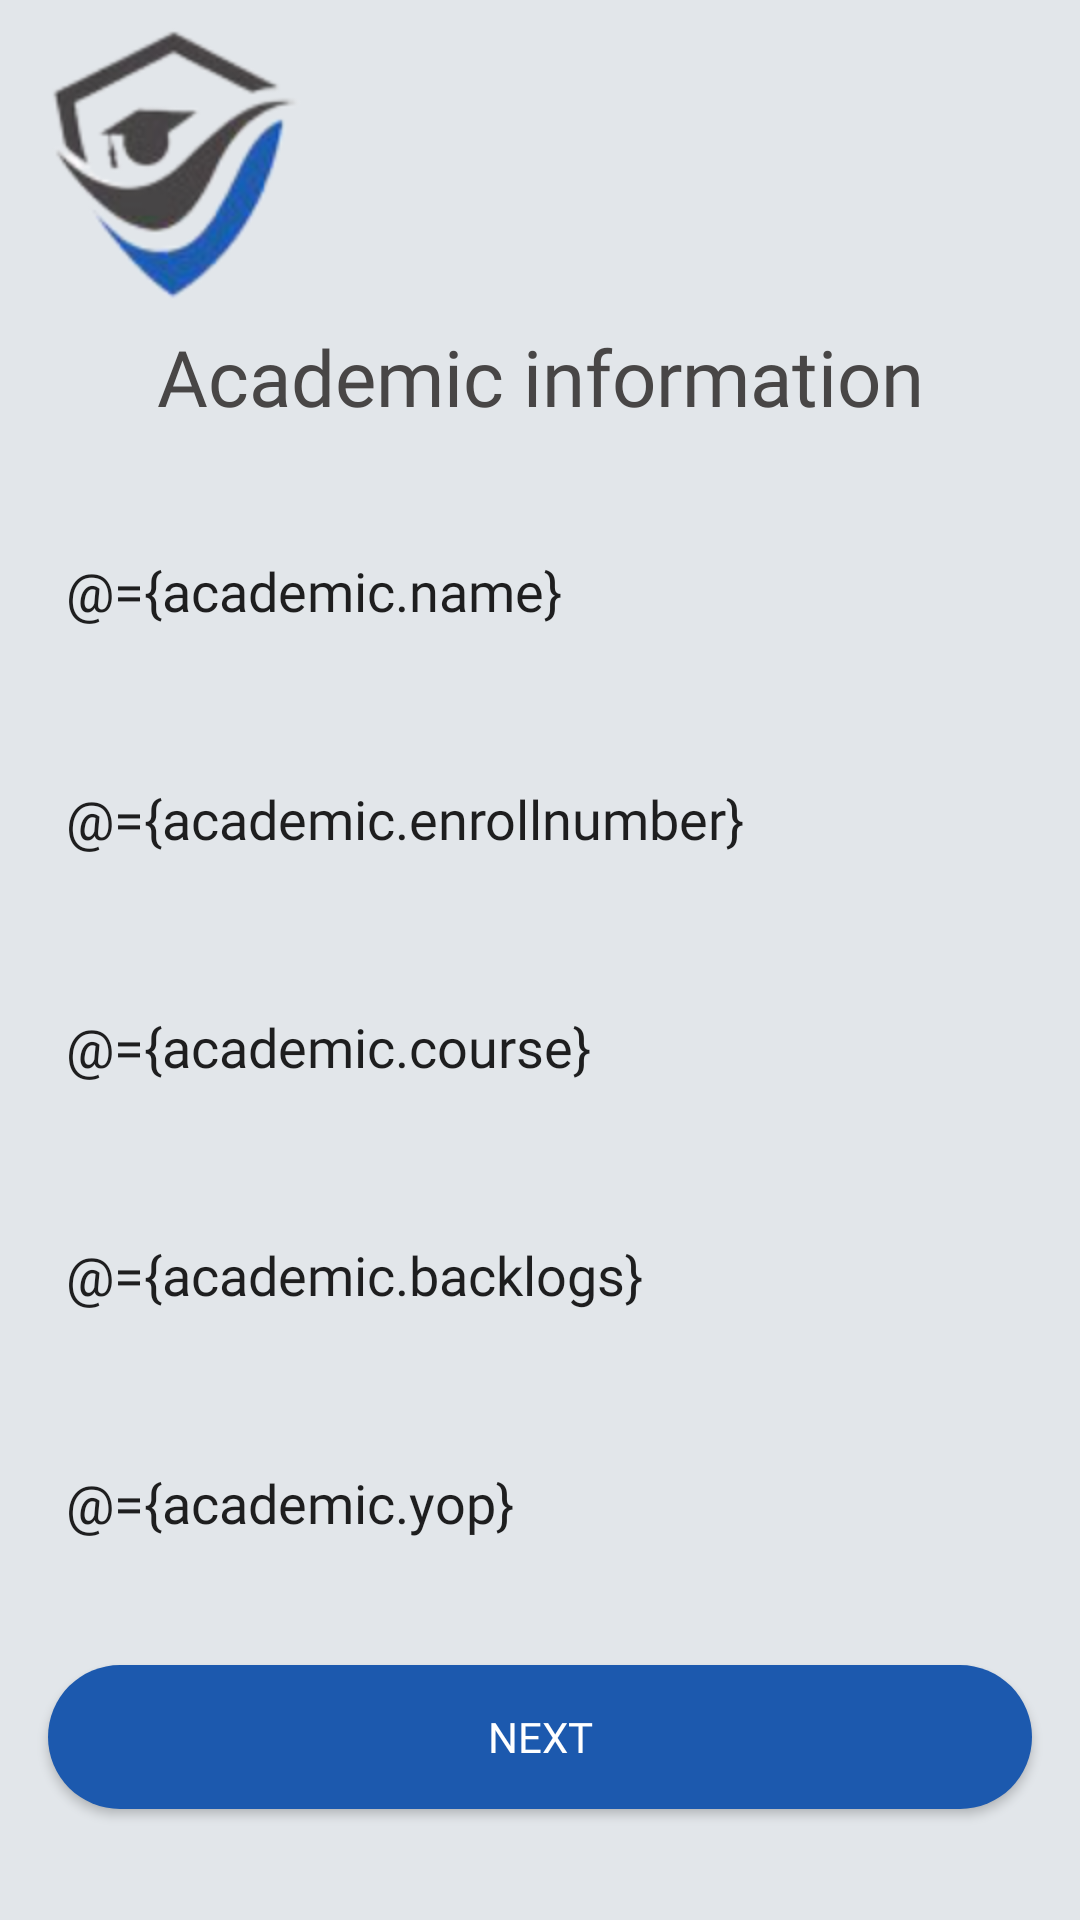

Reconstruct the res/layout file that produces this screen, plus the resources it refers to.
<!-- AndroidManifest.xml: application theme AppTheme -->
<!-- res/layout/fragment_academic.xml -->
<?xml version="1.0" encoding="utf-8"?>
<layout xmlns:android="http://schemas.android.com/apk/res/android"
    xmlns:app="http://schemas.android.com/apk/res-auto"
    xmlns:tools="http://schemas.android.com/tools">
    <data>
        <variable
            name="academic"
            type="com.example.placementor.SignUpSharedViewModel" />
    </data>
<androidx.constraintlayout.widget.ConstraintLayout
    android:layout_width="match_parent"
    android:layout_height="match_parent"
    android:background="@color/bgcolor"
    tools:context=".academic.AcademicFragment">

    <ImageView
        android:id="@+id/imageView2"
        android:layout_width="100dp"
        android:layout_height="100dp"
        android:layout_marginStart="8dp"
        android:layout_marginTop="8dp"
        android:scaleType="centerInside"
        android:src="@drawable/latestlogo"
        app:layout_constraintStart_toStartOf="parent"
        app:layout_constraintTop_toTopOf="parent" />

    <TextView
        android:id="@+id/textView6"
        android:layout_width="0dp"
        android:layout_height="wrap_content"
        android:fontFamily="@font/roboto"
        android:text="Academic information"
        android:textAlignment="center"
        android:textColor="@color/mygrey"
        android:textSize="26sp"
        app:layout_constraintEnd_toEndOf="parent"
        app:layout_constraintStart_toStartOf="parent"
        app:layout_constraintTop_toBottomOf="@+id/imageView2" />

    <EditText
        android:background="@drawable/rounded_view"
        android:text="@={academic.name}"
        android:id="@+id/academic_name"
        android:layout_width="0dp"
        android:layout_height="60dp"
        android:layout_marginStart="16dp"
        android:layout_marginTop="24dp"
        android:layout_marginEnd="16dp"
        android:ems="10"
        android:hint="Name"
        android:inputType="textPersonName"
        app:layout_constraintEnd_toEndOf="parent"
        app:layout_constraintStart_toStartOf="parent"
        app:layout_constraintTop_toBottomOf="@+id/textView6"
        android:paddingStart="6dp"
        android:fontFamily="@font/roboto"
        />

    <EditText
        android:paddingLeft="4dp"
        android:background="@drawable/rounded_view"
        android:text="@={academic.enrollnumber}"
        android:id="@+id/academic_enroll"
        android:layout_width="0dp"
        android:layout_height="60dp"
        android:layout_marginTop="16dp"
        android:ems="10"
        android:hint="Enrollment Number"
        android:inputType="textPersonName"
        app:layout_constraintEnd_toEndOf="@+id/academic_name"
        app:layout_constraintStart_toStartOf="@+id/academic_name"
        app:layout_constraintTop_toBottomOf="@+id/academic_name"
        android:paddingStart="6dp"
        android:fontFamily="@font/roboto"
        />

    <EditText
        android:text="@={academic.course}"
        android:id="@+id/academic_course"
        android:layout_width="0dp"
        android:layout_height="60dp"
        android:layout_marginTop="16dp"
        android:ems="10"
        android:hint="Course"
        android:inputType="textPersonName"
        app:layout_constraintEnd_toEndOf="@+id/academic_enroll"
        app:layout_constraintStart_toStartOf="@+id/academic_enroll"
        app:layout_constraintTop_toBottomOf="@+id/academic_enroll"
        android:background="@drawable/rounded_view"
        android:paddingStart="6dp"
        android:fontFamily="@font/roboto"/>

    <EditText
        android:text="@={academic.backlogs}"
        android:id="@+id/academic_backlog"
        android:layout_width="0dp"
        android:layout_height="60dp"
        android:layout_marginTop="16dp"
        android:ems="10"
        android:hint="Backlogs"
        android:inputType="textPersonName"
        app:layout_constraintEnd_toEndOf="@+id/academic_course"
        app:layout_constraintStart_toStartOf="@+id/academic_course"
        app:layout_constraintTop_toBottomOf="@+id/academic_course"
        android:background="@drawable/rounded_view"
        android:paddingStart="6dp"
        android:fontFamily="@font/roboto"/>

    <EditText
        android:text="@={academic.yop}"
        android:id="@+id/academic_yop"
        android:layout_width="0dp"
        android:layout_height="60dp"
        android:layout_marginTop="16dp"
        android:ems="10"
        android:hint="Year of passing"
        android:inputType="textPersonName"
        app:layout_constraintEnd_toEndOf="@+id/academic_backlog"
        app:layout_constraintStart_toStartOf="@+id/academic_backlog"
        app:layout_constraintTop_toBottomOf="@+id/academic_backlog"
        android:background="@drawable/rounded_view"
        android:paddingStart="6dp"
        android:fontFamily="@font/roboto"/>

    <Button
        android:id="@+id/academic_button"
        android:layout_width="0dp"
        android:layout_height="wrap_content"
        android:layout_marginTop="24dp"
        android:background="@drawable/rounded_buttons"
        android:fontFamily="@font/roboto"
        android:text="Next"
        android:textColor="@color/white"
        app:layout_constraintBottom_toBottomOf="parent"
        app:layout_constraintEnd_toEndOf="@+id/academic_yop"
        app:layout_constraintStart_toStartOf="@+id/academic_yop"
        app:layout_constraintTop_toBottomOf="@+id/academic_yop"
        app:layout_constraintVertical_bias="0.0" />
</androidx.constraintlayout.widget.ConstraintLayout>
</layout>
<!-- resources referenced by this layout -->
<resources>
  <color name="bgcolor">#E2E6EA</color>
  <color name="mygrey">#484646</color>
  <color name="white">#FFFFFF</color>
  <!-- drawable latestlogo: png bitmap (drawable, 26514 bytes) -->
  <!-- drawable rounded_buttons (drawable) -->
  <?xml version="1.0" encoding="utf-8"?>
  <shape xmlns:android="http://schemas.android.com/apk/res/android">
      <corners android:radius="25dp"/>
      <solid android:color="@color/myblue"></solid>
  </shape>
  <style name="AppTheme" parent="Theme.AppCompat.Light.NoActionBar">
          
          <item name="colorPrimary">@color/colorPrimary</item>
          <item name="colorPrimaryDark">@color/myblue</item>
          <item name="colorAccent">@color/colorAccent</item>
      </style>
  <color name="myblue">#1C59AE</color>
  <color name="colorPrimary">#6200EE</color>
  <color name="colorAccent">#03DAC5</color>
</resources>
